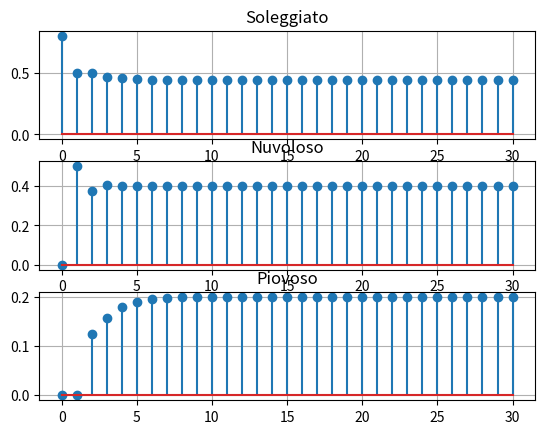

Python code for this plot:
import numpy as np
from scipy import signal
import matplotlib.pyplot as plt

A = [
 [0.5, 0.5, 0],
 [0.5, 0.25, 0.5],
 [0, 0.25, 0.5]
]

B = [[0], [0], [0]]
C = [0.8, 0.2, 0.2]
D = 0

# condizione iniziale (distribuzione di probabilità di un dato evento)
x0 = [1, 0, 0] # evento certo soleggiato

# modello a tempo discreto
previsioni = signal.dlti(A, B, C, D)

# tempi
t0 = 0
tf = 31
incr = 1 # anno
t = np.arange(t0, tf, incr, dtype=int)

# ingressi
u = np.zeros((len(t), 1)) # il sistema resta isolato anche con u != 0

# simulazione
_, y, x = signal.dlsim(previsioni, u, t, x0)
  
# graphs
## soleggiato
plt.subplot(3, 1, 1)
plt.stem(t, y[:,0])
plt.grid(True)
plt.title('Soleggiato')

## nuvoloso
plt.subplot(3, 1, 2)
plt.stem(t, x[:,1])
plt.grid(True)
plt.title('Nuvoloso')

## piovoso
plt.subplot(3, 1, 3)
plt.stem(t, x[:,2])
plt.grid(True)
plt.title('Piovoso')